Photos from the image-classification dataset "data" in the GitHub repository azief27saclolo/Thesis-Project. Its 4 classes are: early blight leaf, healthy leaf, late blight leaf, septoria leaf.

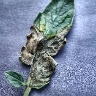
Label: late blight leaf

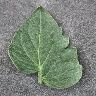
Label: healthy leaf

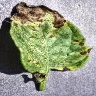
Label: septoria leaf

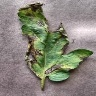
Label: early blight leaf

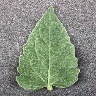
Label: healthy leaf

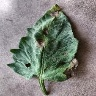
Label: early blight leaf
